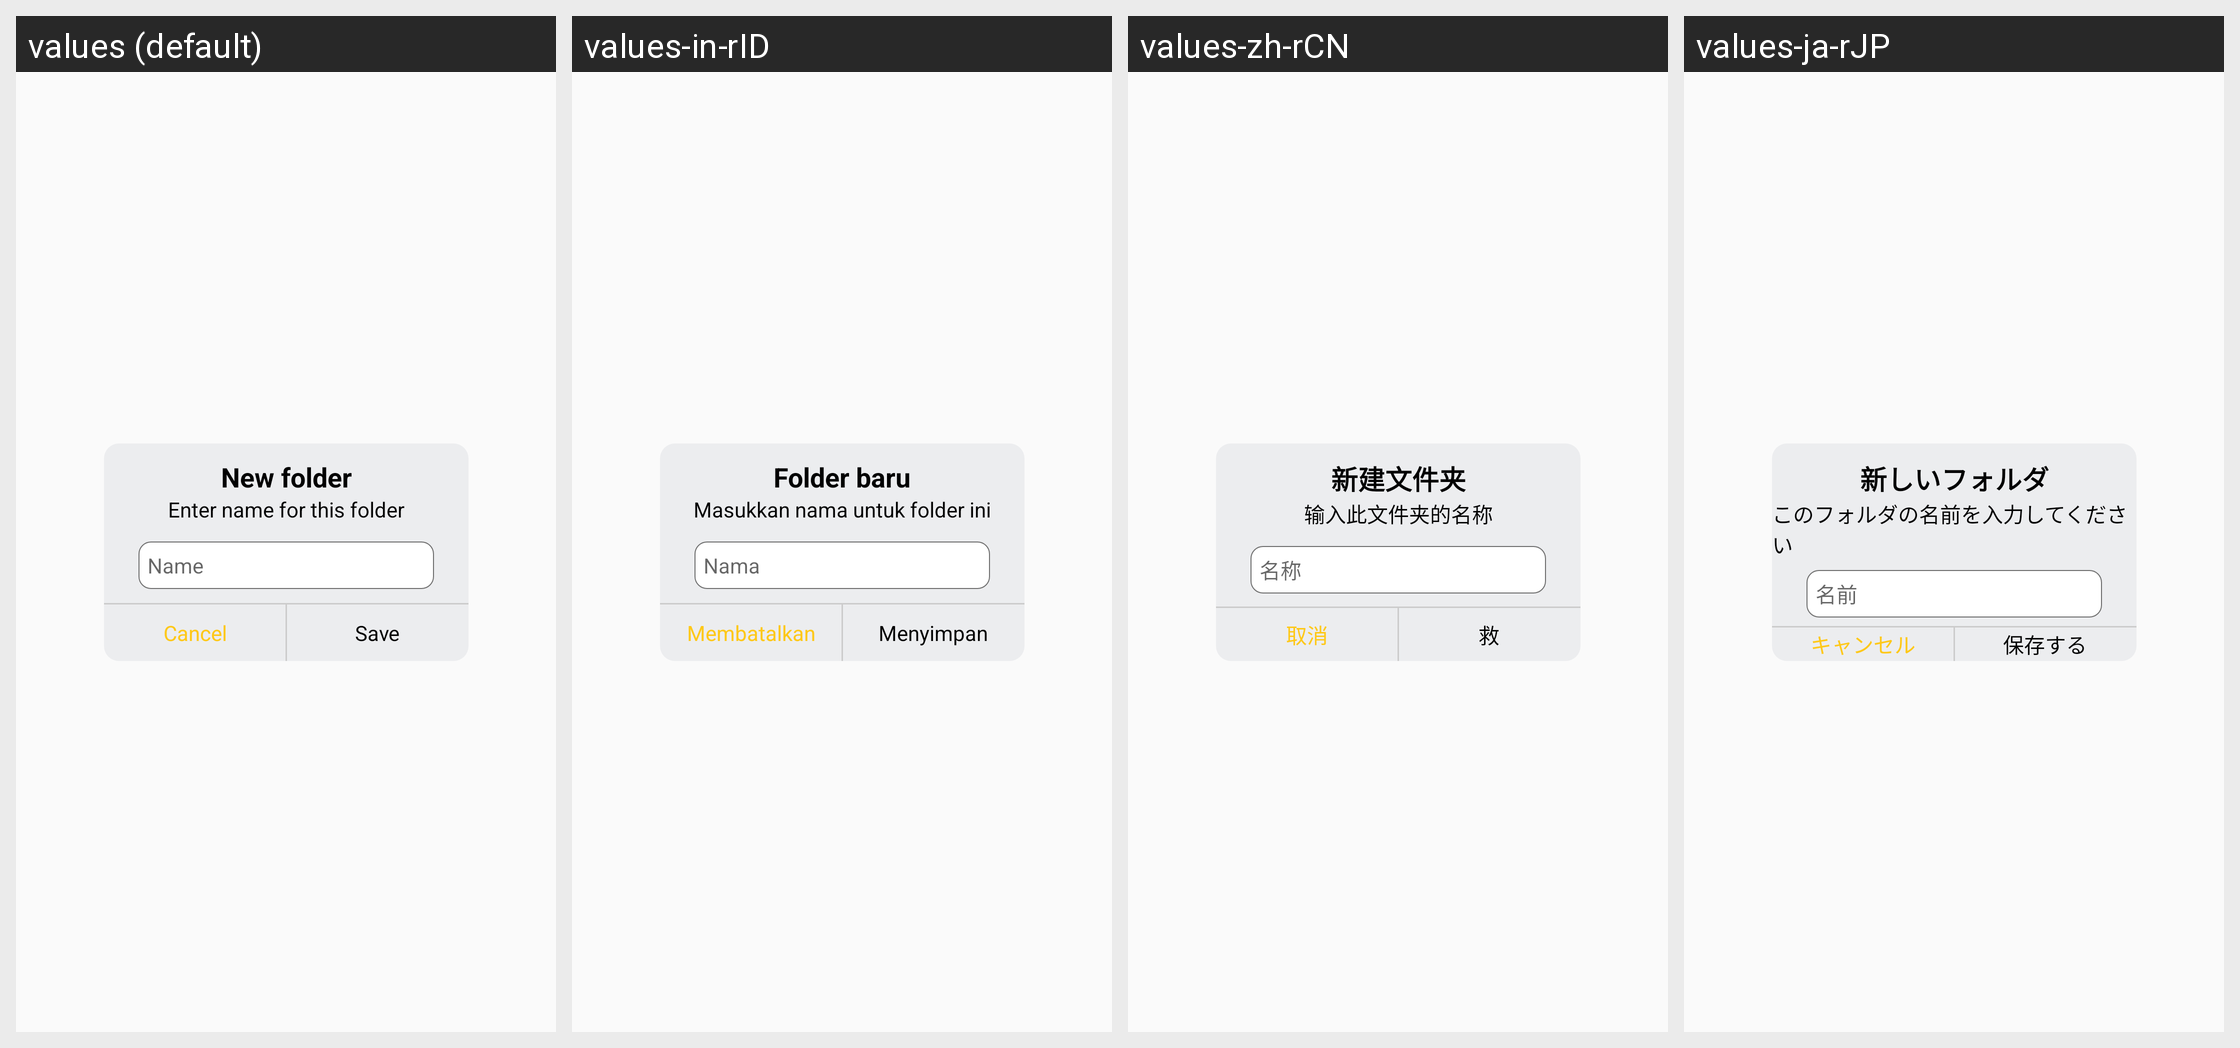

This grid shows one Android layout under several languages. Give, for every string resource on the screen, its name, the default text and each shown locale's text.
Android screen res/layout/dialog_add_folder.xml rendered under 4 locales, left to right: values (default), values-in-rID, values-zh-rCN, values-ja-rJP. Device: Nexus 5 (rendered at 1080×1920; each locale shown at half size, 540×960, under a caption strip naming it); theme AppTheme.
Other locales in the repository, not shown: values-an-rES, values-ba-rRU, values-ko-rKR, values-mr-rIN, values-pa-rPK, values-pt-rBR, values-pt-rPT, values-vi-rVN.
Strings drawn on this screen, with the default value and each locale's value (text and hints the layout hard-codes, and strings that could not be matched under every locale, appear in the picture but are not listed):

newfolder
  values: New folder
  values-in-rID: Folder baru
  values-zh-rCN: 新建文件夹
  values-ja-rJP: 新しいフォルダ

enternamefolder
  values: Enter name for this folder
  values-in-rID: Masukkan nama untuk folder ini
  values-zh-rCN: 输入此文件夹的名称
  values-ja-rJP: このフォルダの名前を入力してください

name
  values: Name
  values-in-rID: Nama
  values-zh-rCN: 名称
  values-ja-rJP: 名前

cancel
  values: Cancel
  values-in-rID: Membatalkan
  values-zh-rCN: 取消
  values-ja-rJP: キャンセル

save
  values: Save
  values-in-rID: Menyimpan
  values-zh-rCN: 救
  values-ja-rJP: 保存する
